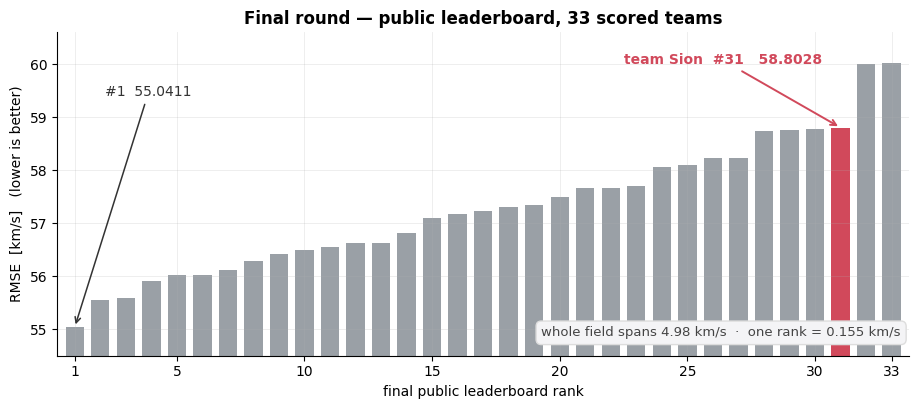
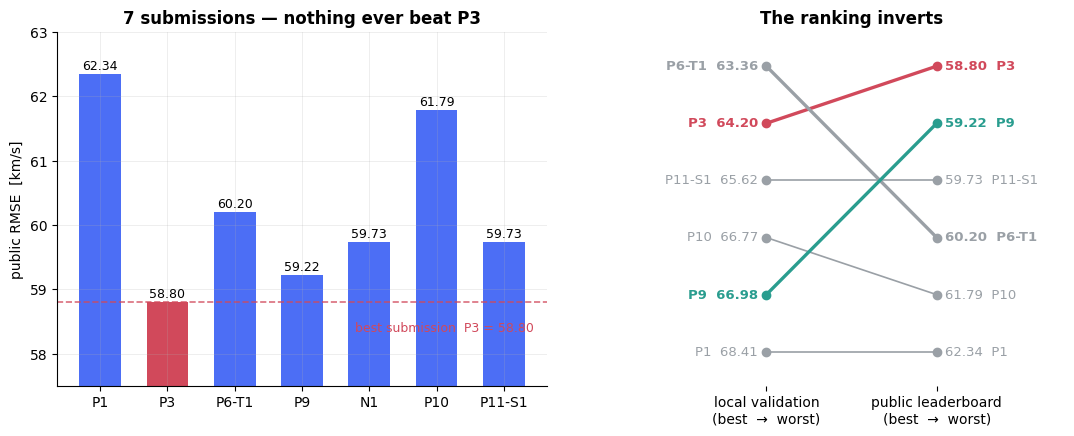
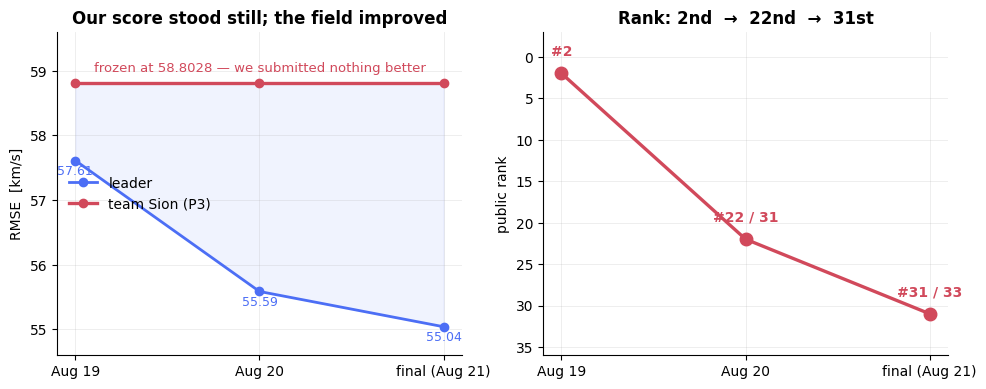
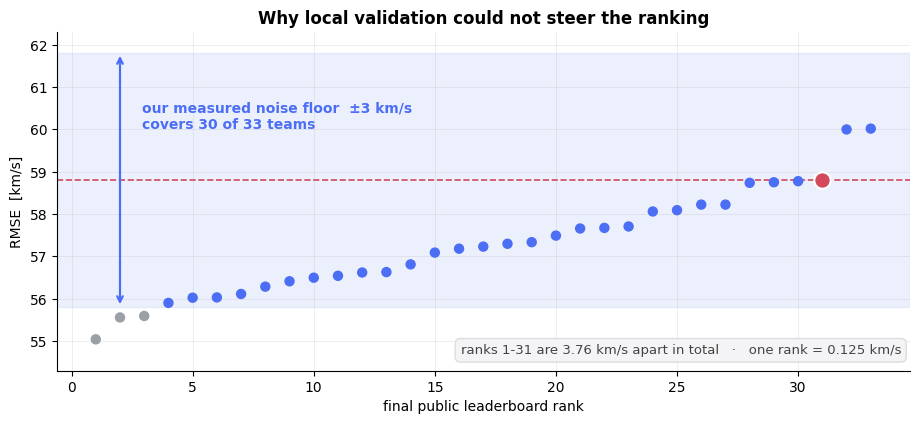
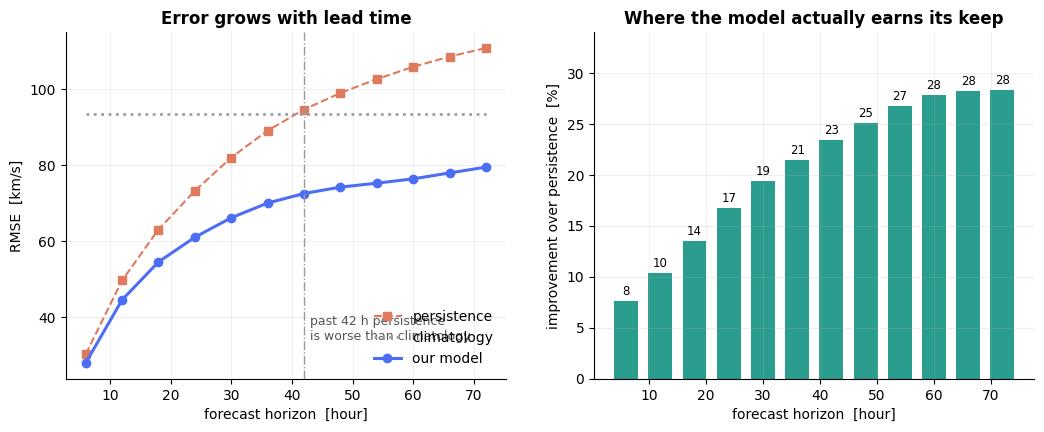
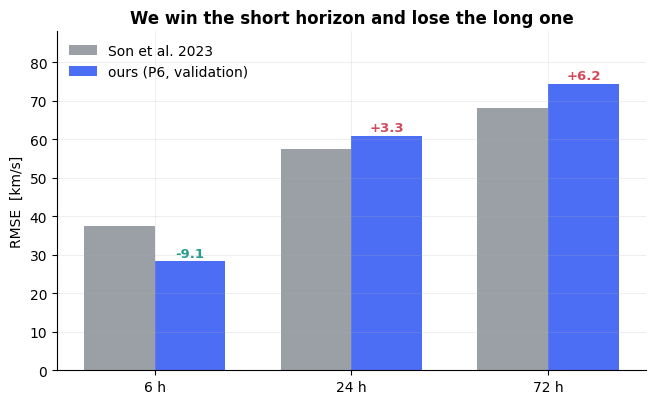
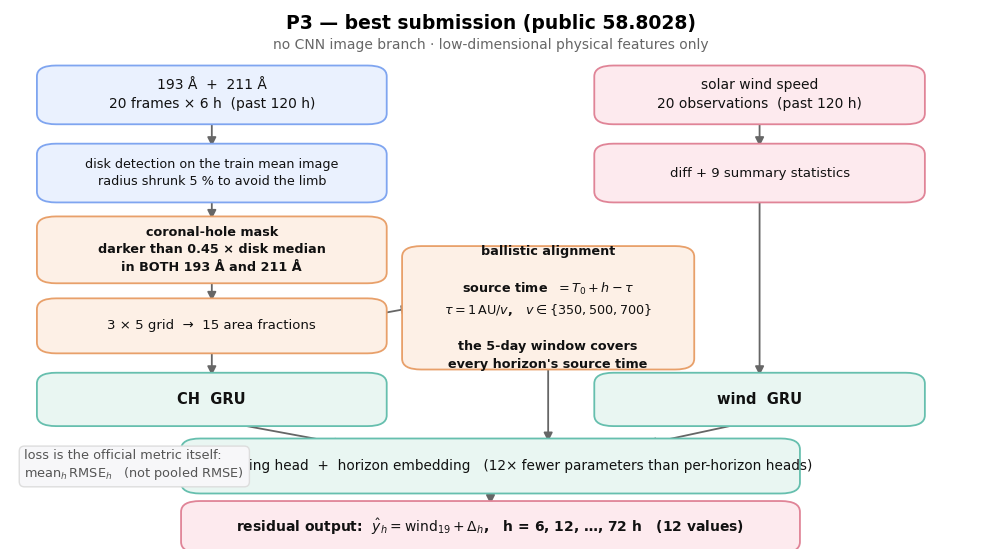

Source code (Python) for these figures, in order:
# -*- coding: utf-8 -*-
"""Generate the portfolio figures into <repo>/figures."""
import os, sys, io
sys.stdout = io.TextIOWrapper(sys.stdout.buffer, encoding='utf-8', errors='replace')
import numpy as np
import matplotlib
matplotlib.use('Agg')
import matplotlib.pyplot as plt
from matplotlib.patches import FancyBboxPatch, FancyArrowPatch

DST = r'C:\2026-1 My Project\solar-wind-project-2026'
FIG = os.path.join(DST, 'figures')
os.makedirs(FIG, exist_ok=True)

plt.rcParams.update({
    'font.family': 'DejaVu Sans',
    'axes.grid': True, 'grid.alpha': 0.25, 'grid.linewidth': 0.6,
    'axes.spines.top': False, 'axes.spines.right': False,
    'figure.facecolor': 'white', 'savefig.facecolor': 'white',
    'axes.titlesize': 12, 'axes.titleweight': 'bold', 'font.size': 10,
})

OURS = '#d1495b'
BASE = '#4c6ef5'
GREY = '#9aa0a6'
GOOD = '#2a9d8f'


def save(fig, name):
    p = os.path.join(FIG, name)
    fig.savefig(p, dpi=150, bbox_inches='tight')
    plt.close(fig)
    print('wrote', name)


# --------------------------------------------------------------------------
# Final-round public leaderboard, 33 teams
# --------------------------------------------------------------------------
FINAL_SCORES = [
    55.0411, 55.5576, 55.5931, 55.9010, 56.0239, 56.0308, 56.1123, 56.2854,
    56.4122, 56.4965, 56.5416, 56.6192, 56.6293, 56.8108, 57.0893, 57.1820,
    57.2308, 57.2975, 57.3357, 57.4904, 57.6581, 57.6724, 57.7067, 58.0603,
    58.0914, 58.2225, 58.2227, 58.7370, 58.7501, 58.7759, 58.8028, 59.9971,
    60.0171,
]
OUR_RANK = 31                       # 1-indexed
OUR_SCORE = 58.8028


def fig_final_leaderboard():
    fig, ax = plt.subplots(figsize=(11, 4.2))
    ranks = np.arange(1, len(FINAL_SCORES) + 1)
    colors = [OURS if r == OUR_RANK else GREY for r in ranks]
    ax.bar(ranks, FINAL_SCORES, color=colors, width=0.72)
    ax.set_ylim(54.5, 60.6)
    ax.set_xlim(0.3, len(FINAL_SCORES) + 0.7)
    ax.set_xlabel('final public leaderboard rank')
    ax.set_ylabel('RMSE  [km/s]   (lower is better)')
    ax.set_title('Final round — public leaderboard, 33 scored teams')
    ax.set_xticks([1, 5, 10, 15, 20, 25, 30, 33])

    ax.annotate('team Sion  #%d   %.4f' % (OUR_RANK, OUR_SCORE),
                xy=(OUR_RANK, OUR_SCORE), xytext=(OUR_RANK - 8.5, 60.0),
                color=OURS, fontweight='bold',
                arrowprops=dict(arrowstyle='->', color=OURS, lw=1.4))
    ax.annotate('#1  %.4f' % FINAL_SCORES[0], xy=(1, FINAL_SCORES[0]),
                xytext=(2.2, 59.4), color='#333',
                arrowprops=dict(arrowstyle='->', color='#333', lw=1.1))

    span = FINAL_SCORES[-1] - FINAL_SCORES[0]
    ax.text(0.99, 0.06,
            'whole field spans %.2f km/s  ·  one rank = %.3f km/s' %
            (span, span / (len(FINAL_SCORES) - 1)),
            transform=ax.transAxes, ha='right', fontsize=9.5, color='#444',
            bbox=dict(boxstyle='round,pad=0.4', fc='#f4f4f6', ec='#ddd'))
    save(fig, '01-final-leaderboard.png')


# --------------------------------------------------------------------------
# Submission history: local validation vs public score
# --------------------------------------------------------------------------
SUBS = [
    # label,          val,    public,  note
    ('P1',           68.408, 62.3393, 'baseline + fundamentals'),
    ('P3',           64.203, 58.8028, 'CH grid + ballistic  (best)'),
    ('P6-T1',        63.357, 60.1955, '7-model NNLS ensemble'),
    ('P9',           66.978, 59.2246, 'paired CV instrument'),
    ('N1',           None,   59.7313, 'baseline + SpeedNet'),
    ('P10',          66.772, 61.7853, 'SpeedNet + Stonyhurst'),
    ('P11-S1',       65.622, 59.7332, 'no-fit ensemble'),
]


def fig_submissions():
    fig, (ax1, ax2) = plt.subplots(1, 2, figsize=(13, 4.6),
                                   gridspec_kw={'width_ratios': [1.15, 1]})

    labels = [s[0] for s in SUBS]
    pubs = [s[2] for s in SUBS]
    x = np.arange(len(SUBS))
    cols = [OURS if l == 'P3' else BASE for l in labels]
    ax1.bar(x, pubs, color=cols, width=0.62)
    ax1.set_xticks(x); ax1.set_xticklabels(labels)
    ax1.set_ylim(57.5, 63)
    ax1.set_ylabel('public RMSE  [km/s]')
    ax1.set_title('7 submissions — nothing ever beat P3')
    ax1.axhline(58.8028, color=OURS, ls='--', lw=1.2, alpha=0.8)
    for xi, p in zip(x, pubs):
        ax1.text(xi, p + 0.07, '%.2f' % p, ha='center', fontsize=9)
    ax1.text(len(SUBS) - 0.55, 58.30, 'best submission  P3 = 58.80', color=OURS,
             fontsize=9, ha='right', va='bottom')

    # slope graph: validation ranking vs public ranking
    scored = [s for s in SUBS if s[1] is not None]
    by_val = sorted(scored, key=lambda s: s[1])
    by_pub = sorted(scored, key=lambda s: s[2])
    for s in scored:
        i = by_val.index(s); j = by_pub.index(s)
        c = OURS if s[0] == 'P3' else (GOOD if s[0] == 'P9' else GREY)
        lw = 2.4 if s[0] in ('P3', 'P9', 'P6-T1') else 1.2
        ax2.plot([0, 1], [i, j], color=c, lw=lw, marker='o', ms=6,
                 zorder=3 if lw > 2 else 2)
        ax2.text(-0.05, i, '%s  %.2f' % (s[0], s[1]), ha='right', va='center',
                 fontsize=9.5, color=c, fontweight='bold' if lw > 2 else 'normal')
        ax2.text(1.05, j, '%.2f  %s' % (s[2], s[0]), ha='left', va='center',
                 fontsize=9.5, color=c, fontweight='bold' if lw > 2 else 'normal')
    ax2.set_xlim(-0.75, 1.75); ax2.set_ylim(len(scored) - 0.4, -0.6)
    ax2.set_xticks([0, 1])
    ax2.set_xticklabels(['local validation\n(best  →  worst)',
                         'public leaderboard\n(best  →  worst)'])
    ax2.set_yticks([]); ax2.grid(False)
    for sp in ('left', 'bottom'):
        ax2.spines[sp].set_visible(False)
    ax2.set_title('The ranking inverts')
    save(fig, '02-submissions-and-inversion.png')


# --------------------------------------------------------------------------
# Leaderboard drift: our score froze, the field moved
# --------------------------------------------------------------------------
def fig_drift():
    days = [0, 1, 2]
    day_lbl = ['Aug 19', 'Aug 20', 'final (Aug 21)']
    leader = [57.6114, 55.5866, 55.0411]
    ours = [58.8028, 58.8028, 58.8028]
    our_rank = [2, 22, 31]
    field = [None, 31, 33]

    fig, (ax1, ax2) = plt.subplots(1, 2, figsize=(11.5, 4.2))

    ax1.plot(days, leader, 'o-', color=BASE, lw=2, label='leader')
    ax1.plot(days, ours, 'o-', color=OURS, lw=2.4, label='team Sion (P3)')
    ax1.fill_between(days, leader, ours, color=BASE, alpha=0.08)
    for d, v in zip(days, leader):
        ax1.text(d, v - 0.22, '%.2f' % v, ha='center', color=BASE, fontsize=9)
    ax1.text(1, 58.98, 'frozen at 58.8028 — we submitted nothing better',
             ha='center', color=OURS, fontsize=9.5)
    ax1.set_xticks(days); ax1.set_xticklabels(day_lbl)
    ax1.set_ylim(54.6, 59.6)
    ax1.set_ylabel('RMSE  [km/s]')
    ax1.set_title('Our score stood still; the field improved')
    ax1.legend(frameon=False, loc='center left')

    ax2.plot(days, our_rank, 'o-', color=OURS, lw=2.4, ms=9)
    for d, r, n in zip(days, our_rank, field):
        tail = ' / %d' % n if n else ''
        ax2.text(d, r - 2.2, '#%d%s' % (r, tail), ha='center',
                 color=OURS, fontweight='bold')
    ax2.invert_yaxis()
    ax2.set_xticks(days); ax2.set_xticklabels(day_lbl)
    ax2.set_ylim(36, -3)
    ax2.set_ylabel('public rank')
    ax2.set_title('Rank: 2nd  →  22nd  →  31st')
    save(fig, '03-leaderboard-drift.png')


# --------------------------------------------------------------------------
# Measurement resolution vs leaderboard density
# --------------------------------------------------------------------------
def fig_resolution():
    fig, ax = plt.subplots(figsize=(11, 4.4))
    ranks = np.arange(1, len(FINAL_SCORES) + 1)
    lo, hi = OUR_SCORE - 3.0, OUR_SCORE + 3.0
    inside = [(lo <= s <= hi) for s in FINAL_SCORES]
    n_in = sum(inside)

    ax.axhspan(lo, hi, color=BASE, alpha=0.10, zorder=0)
    ax.scatter(ranks, FINAL_SCORES,
               c=[BASE if i else GREY for i in inside], s=42, zorder=3)
    ax.scatter([OUR_RANK], [OUR_SCORE], c=OURS, s=140, zorder=4,
               edgecolor='white', linewidth=1.5)
    ax.axhline(OUR_SCORE, color=OURS, ls='--', lw=1.2)

    ax.set_xlabel('final public leaderboard rank')
    ax.set_ylabel('RMSE  [km/s]')
    ax.set_title('Why local validation could not steer the ranking')
    ax.set_ylim(54.3, 62.3)
    ax.annotate('', xy=(2.0, lo), xytext=(2.0, hi),
                arrowprops=dict(arrowstyle='<->', color=BASE, lw=1.6))
    ax.text(2.9, OUR_SCORE + 1.5,
            'our measured noise floor  ±3 km/s\n'
            'covers %d of %d teams' % (n_in, len(FINAL_SCORES)),
            color=BASE, fontsize=10, fontweight='bold', va='center')
    step = (OUR_SCORE - FINAL_SCORES[0]) / (OUR_RANK - 1)
    ax.text(0.99, 0.05,
            'ranks 1-%d are %.2f km/s apart in total   ·   one rank = %.3f km/s'
            % (OUR_RANK, OUR_SCORE - FINAL_SCORES[0], step),
            transform=ax.transAxes, ha='right', fontsize=9.5, color='#444',
            bbox=dict(boxstyle='round,pad=0.4', fc='#f4f4f6', ec='#ddd'))
    save(fig, '04-resolution-gap.png')


# --------------------------------------------------------------------------
# Per-horizon error
# --------------------------------------------------------------------------
def fig_horizon():
    h = np.arange(6, 73, 6)
    model = np.array([27.847, 44.479, 54.495, 60.998, 66.154, 70.028,
                      72.546, 74.231, 75.275, 76.414, 77.973, 79.510])
    persist = np.array([30.134, 49.613, 63.040, 73.255, 82.029, 89.150,
                        94.699, 99.062, 102.730, 105.954, 108.661, 110.933])
    clim = np.full_like(h, 93.5, dtype=float)

    fig, (ax1, ax2) = plt.subplots(1, 2, figsize=(12.5, 4.5))

    ax1.plot(h, persist, 's--', color='#e07a5f', label='persistence')
    ax1.plot(h, clim, ':', color=GREY, lw=2, label='climatology')
    ax1.plot(h, model, 'o-', color=BASE, lw=2.2, label='our model')
    ax1.axvline(42, color='#999', lw=1, ls='-.')
    ax1.text(43, 34, 'past 42 h persistence\nis worse than climatology',
             fontsize=9, color='#555')
    ax1.set_xlabel('forecast horizon  [hour]')
    ax1.set_ylabel('RMSE  [km/s]')
    ax1.set_title('Error grows with lead time')
    ax1.legend(frameon=False, loc='lower right')

    gain = (persist - model) / persist * 100
    ax2.bar(h, gain, width=4.2, color=GOOD)
    ax2.set_xlabel('forecast horizon  [hour]')
    ax2.set_ylabel('improvement over persistence  [%]')
    ax2.set_title('Where the model actually earns its keep')
    for xi, g in zip(h, gain):
        ax2.text(xi, g + 0.6, '%.0f' % g, ha='center', fontsize=8.5)
    ax2.set_ylim(0, 34)
    save(fig, '05-horizon-error.png')


# --------------------------------------------------------------------------
# Literature comparison
# --------------------------------------------------------------------------
def fig_literature():
    fig, ax = plt.subplots(figsize=(7.6, 4.4))
    h = [6, 24, 72]
    son = [37.4, 57.6, 68.2]
    ours = [28.3, 60.9, 74.4]
    x = np.arange(3); w = 0.36
    ax.bar(x - w / 2, son, w, color=GREY, label='Son et al. 2023')
    ax.bar(x + w / 2, ours, w, color=BASE, label='ours (P6, validation)')
    for xi, a, b in zip(x, son, ours):
        d = b - a
        ax.text(xi + w / 2, b + 1.2, '%+.1f' % d, ha='center', fontsize=9.5,
                color=(GOOD if d < 0 else OURS), fontweight='bold')
    ax.set_xticks(x); ax.set_xticklabels(['6 h', '24 h', '72 h'])
    ax.set_ylabel('RMSE  [km/s]')
    ax.set_ylim(0, 88)
    ax.set_title('We win the short horizon and lose the long one')
    ax.legend(frameon=False, loc='upper left')
    save(fig, '06-literature-comparison.png')


# --------------------------------------------------------------------------
# P3 pipeline diagram
# --------------------------------------------------------------------------
def box(ax, x, y, w, h, text, fc, ec, fs=9.5, tc='#111', weight='normal'):
    ax.add_patch(FancyBboxPatch((x, y), w, h,
                                boxstyle='round,pad=0.012,rounding_size=0.02',
                                fc=fc, ec=ec, lw=1.3, zorder=2))
    ax.text(x + w / 2, y + h / 2, text, ha='center', va='center',
            fontsize=fs, color=tc, zorder=3, fontweight=weight, linespacing=1.45)


def arrow(ax, p0, p1, color='#666'):
    ax.add_patch(FancyArrowPatch(p0, p1, arrowstyle='-|>', mutation_scale=13,
                                 color=color, lw=1.3, zorder=1,
                                 shrinkA=2, shrinkB=2))


def fig_pipeline():
    fig, ax = plt.subplots(figsize=(12.4, 7.0))
    ax.set_xlim(0, 1); ax.set_ylim(0, 1); ax.axis('off'); ax.grid(False)

    IMG, PHY, NET, OUT = '#eaf1fe', '#fdf0e6', '#e9f6f2', '#fdeaee'
    IMGE, PHYE, NETE, OUTE = '#7fa5f0', '#e8a06a', '#66bfae', '#e08497'

    ax.text(0.5, 0.965, 'P3 — best submission (public 58.8028)',
            ha='center', fontsize=13.5, fontweight='bold')
    ax.text(0.5, 0.928,
            'no CNN image branch · low-dimensional physical features only',
            ha='center', fontsize=10, color='#666')

    box(ax, 0.04, 0.80, 0.34, 0.085,
        '193 Å  +  211 Å\n20 frames × 6 h  (past 120 h)', IMG, IMGE, 10)
    box(ax, 0.62, 0.80, 0.32, 0.085,
        'solar wind speed\n20 observations  (past 120 h)', OUT, OUTE, 10)

    box(ax, 0.04, 0.655, 0.34, 0.085,
        'disk detection on the train mean image\nradius shrunk 5 % to avoid the limb',
        IMG, IMGE, 9.2)
    box(ax, 0.04, 0.505, 0.34, 0.10,
        'coronal-hole mask\ndarker than 0.45 × disk median\nin BOTH 193 Å and 211 Å',
        PHY, PHYE, 9.2, weight='bold')
    box(ax, 0.04, 0.375, 0.34, 0.078,
        '3 × 5 grid  →  15 area fractions', PHY, PHYE, 9.5)
    box(ax, 0.04, 0.24, 0.34, 0.075, 'CH  GRU', NET, NETE, 10.5, weight='bold')

    box(ax, 0.42, 0.345, 0.28, 0.205,
        'ballistic alignment\n\n'
        r'source time  $=T_0 + h - \tau$' + '\n'
        r'$\tau = 1\,\mathrm{AU}/v$,   $v \in \{350,500,700\}$'
        '\n\nthe 5-day window covers\nevery horizon\'s source time',
        PHY, PHYE, 9.2, weight='bold')

    box(ax, 0.62, 0.655, 0.32, 0.085,
        'diff + 9 summary statistics', OUT, OUTE, 9.5)
    box(ax, 0.62, 0.24, 0.32, 0.075, 'wind  GRU', NET, NETE, 10.5, weight='bold')

    box(ax, 0.19, 0.115, 0.62, 0.078,
        'weight-sharing head  +  horizon embedding   '
        '(12× fewer parameters than per-horizon heads)', NET, NETE, 9.8)
    box(ax, 0.19, 0.005, 0.62, 0.072,
        r'residual output:  $\hat y_h = \mathrm{wind}_{19} + \Delta_h$,'
        '   h = 6, 12, …, 72 h   (12 values)', OUT, OUTE, 10, weight='bold')

    arrow(ax, (0.21, 0.80), (0.21, 0.742))
    arrow(ax, (0.21, 0.655), (0.21, 0.607))
    arrow(ax, (0.21, 0.505), (0.21, 0.455))
    arrow(ax, (0.21, 0.375), (0.21, 0.317))
    arrow(ax, (0.38, 0.435), (0.42, 0.448))
    arrow(ax, (0.78, 0.80), (0.78, 0.742))
    arrow(ax, (0.78, 0.655), (0.78, 0.317))
    arrow(ax, (0.21, 0.24), (0.35, 0.194))
    arrow(ax, (0.56, 0.345), (0.56, 0.194))
    arrow(ax, (0.78, 0.24), (0.66, 0.194))
    arrow(ax, (0.5, 0.115), (0.5, 0.078))

    ax.text(0.015, 0.155,
            'loss is the official metric itself:\n'
            r'$\mathrm{mean}_h\,\mathrm{RMSE}_h$' + '   (not pooled RMSE)',
            ha='left', va='center', fontsize=9.3, color='#555',
            bbox=dict(boxstyle='round,pad=0.4', fc='#f7f7f9', ec='#ddd'))
    save(fig, '07-p3-pipeline.png')


# --------------------------------------------------------------------------
# What survived / what died
# --------------------------------------------------------------------------
def fig_ideas():
    kept = [
        ('residual target  (y − wind_19)', 'P1'),
        ('loss aligned to the official metric', 'P1'),
        ('global normalisation, never per-image', 'P1'),
        ('no left-right flip augmentation', 'P2'),
        ('longitude-preserving pooling', 'P2'),
        ('CH grid area features', 'P3'),
        ('193 AND 211 dual-channel mask', 'P3'),
        ('ballistic alignment', 'P3'),
        ('weight-sharing horizon head', 'P3'),
        ('CNN image branch turned OFF', 'P3'),
        ('extract CH from the 512 px original', 'P6'),
        ('chain-grouped CV', 'P7'),
        ('paired-sample decision rule', 'P9'),
    ]
    dropped = [
        ('limb-brightening correction', 'P4', 'val +3.8; the rim was read as a hole'),
        ('12th-percentile threshold', 'P4', 'regressed together with the above'),
        ('NNLS ensemble weights', 'P6', 'public −1.39; 84 dof fitted on val'),
        ('CNN branch revived', 'P6', 'best on val, refuted on public'),
        ('Hampel outlier filter', 'P7', '1.47 % contamination — no effect'),
        ('adaptive transit time τ', 'P9', 'lost the paired comparison'),
        ('SpeedNet CNN-LSTM ×3', 'P10', 'all three lost to the feature control'),
        ('rotation longitude extrapolation', 'P10', 'OFF beat ON'),
        ('missing-value imputation', 'audit', 'there are no missing values'),
        ('186 h ballistic lag', 'audit', 'edge-of-range artefact, found twice'),
    ]

    fig, (ax1, ax2) = plt.subplots(1, 2, figsize=(14, 6.2),
                                   gridspec_kw={'width_ratios': [1, 1.32]})
    for ax in (ax1, ax2):
        ax.axis('off'); ax.grid(False); ax.set_xlim(0, 1)

    ax1.set_ylim(len(dropped) + 0.5, -1.2)
    ax1.text(0, -0.8, 'KEPT — carried through to the end',
             fontsize=12, fontweight='bold', color=GOOD)
    for i, (name, ver) in enumerate(kept):
        ax1.text(0.02, i * 0.78, '✓', color=GOOD, fontsize=11, fontweight='bold')
        ax1.text(0.09, i * 0.78, name, fontsize=10, va='center')
        ax1.text(0.98, i * 0.78, ver, fontsize=9, color=GREY, ha='right', va='center')

    ax2.set_ylim(len(dropped) + 0.5, -1.2)
    ax2.text(0, -0.8, 'DROPPED — tried, measured, abandoned',
             fontsize=12, fontweight='bold', color=OURS)
    for i, (name, ver, why) in enumerate(dropped):
        ax2.text(0.02, i - 0.13, '✗', color=OURS, fontsize=11, fontweight='bold')
        ax2.text(0.07, i - 0.13, name, fontsize=10, va='center')
        ax2.text(0.07, i + 0.26, why, fontsize=8.6, color='#777', va='center')
        ax2.text(0.99, i - 0.13, ver, fontsize=9, color=GREY, ha='right', va='center')
    save(fig, '08-ideas-kept-and-dropped.png')


if __name__ == '__main__':
    fig_final_leaderboard()
    fig_submissions()
    fig_drift()
    fig_resolution()
    fig_horizon()
    fig_literature()
    fig_pipeline()
    fig_ideas()
